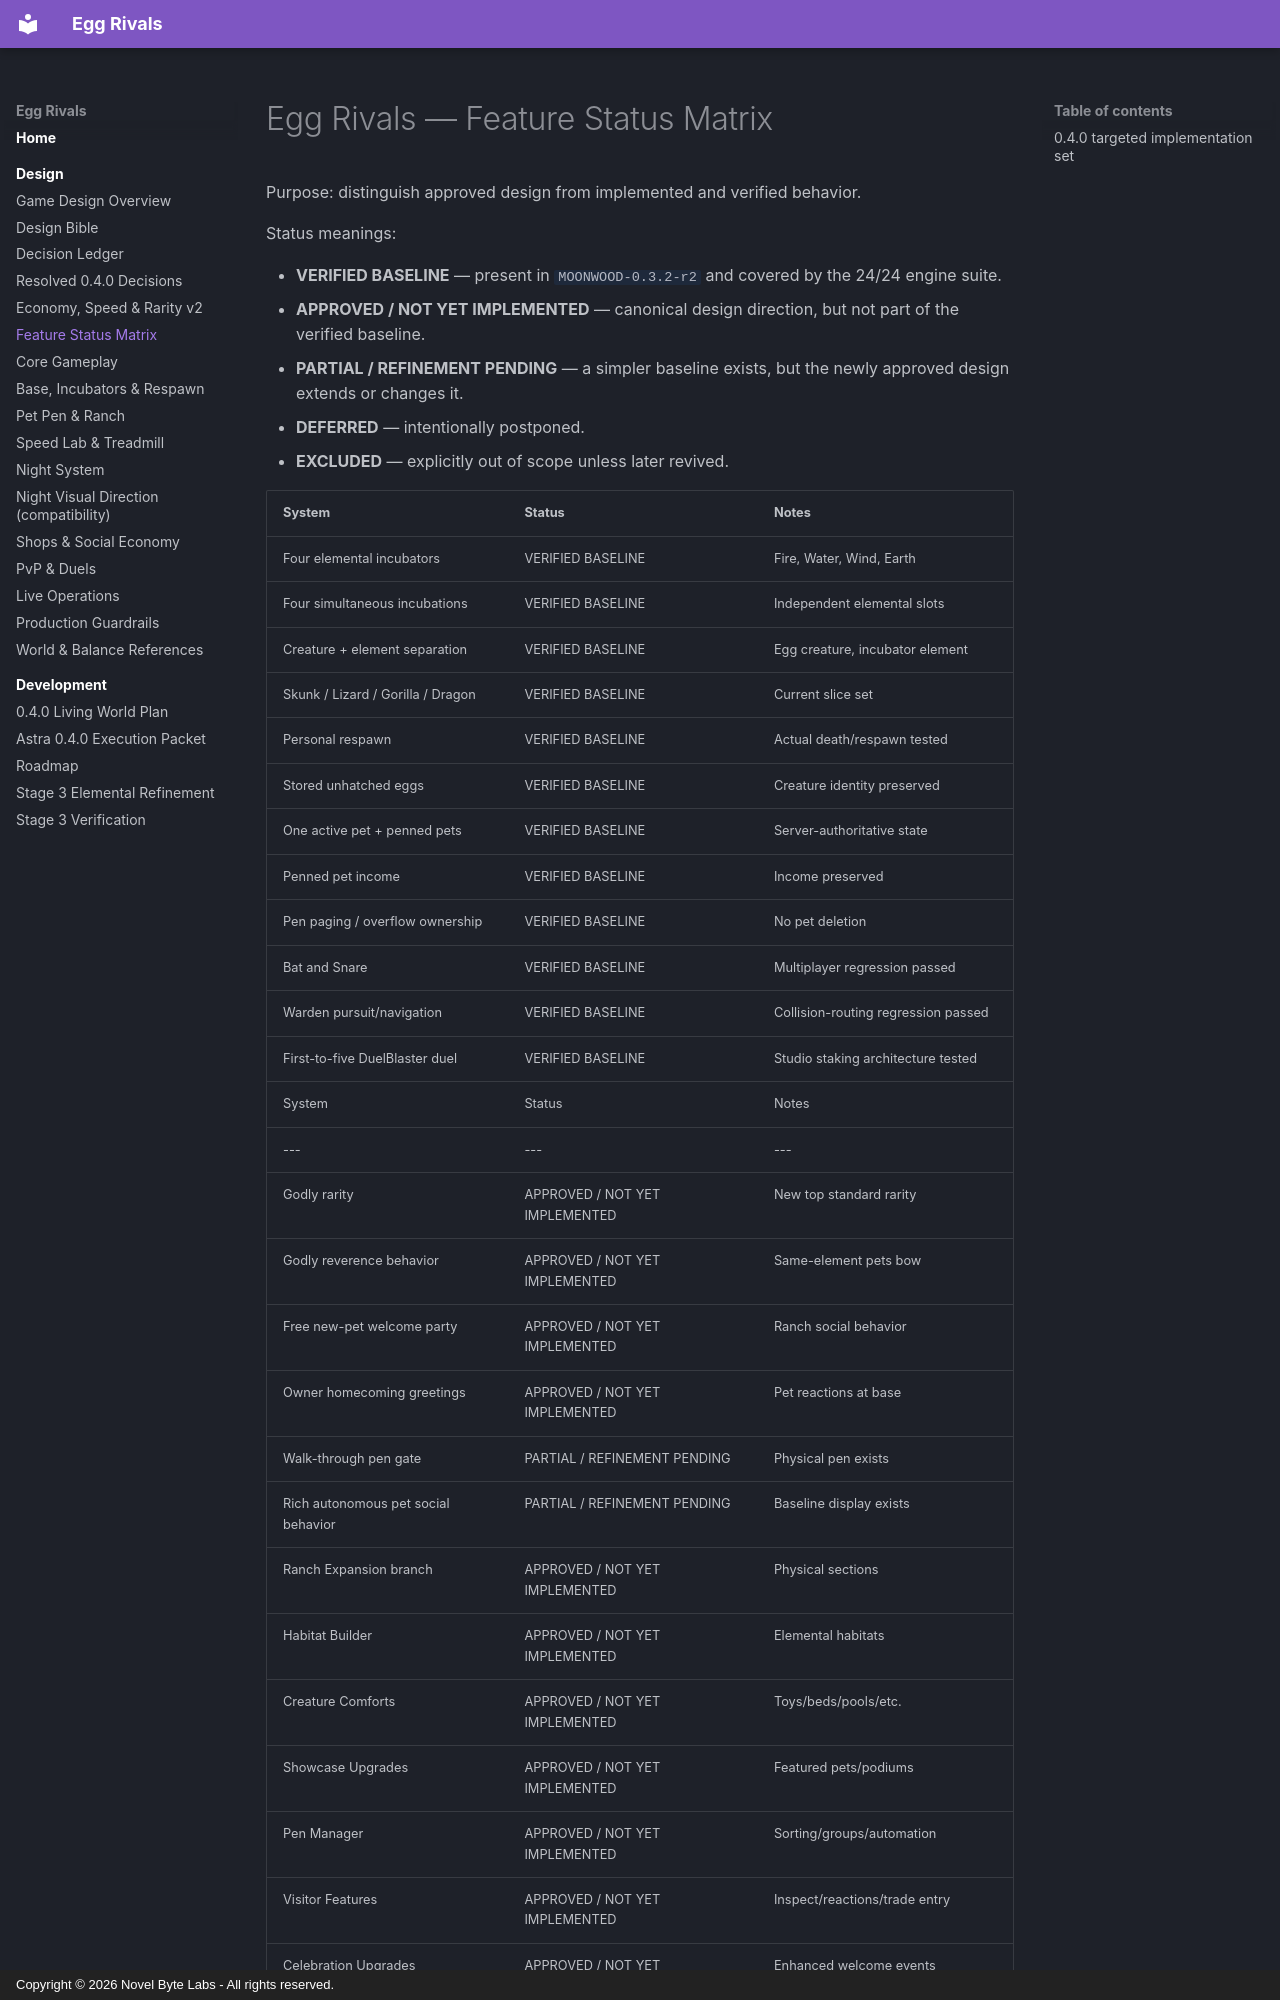

repository: novelbytelabs/roblox-egg-rivals · page: FEATURE_STATUS_MATRIX/index.html · generator: mkdocs · copyright: Copyright © 2026 Novel Byte Labs - All rights reserved.

# Egg Rivals — Feature Status Matrix

Purpose: distinguish approved design from implemented and verified behavior.

Status meanings:

- **VERIFIED BASELINE** — present in `MOONWOOD-0.3.2-r2` and covered by the 24/24 engine suite.
- **APPROVED / NOT YET IMPLEMENTED** — canonical design direction, but not part of the verified baseline.
- **PARTIAL / REFINEMENT PENDING** — a simpler baseline exists, but the newly approved design extends or changes it.
- **DEFERRED** — intentionally postponed.
- **EXCLUDED** — explicitly out of scope unless later revived.
